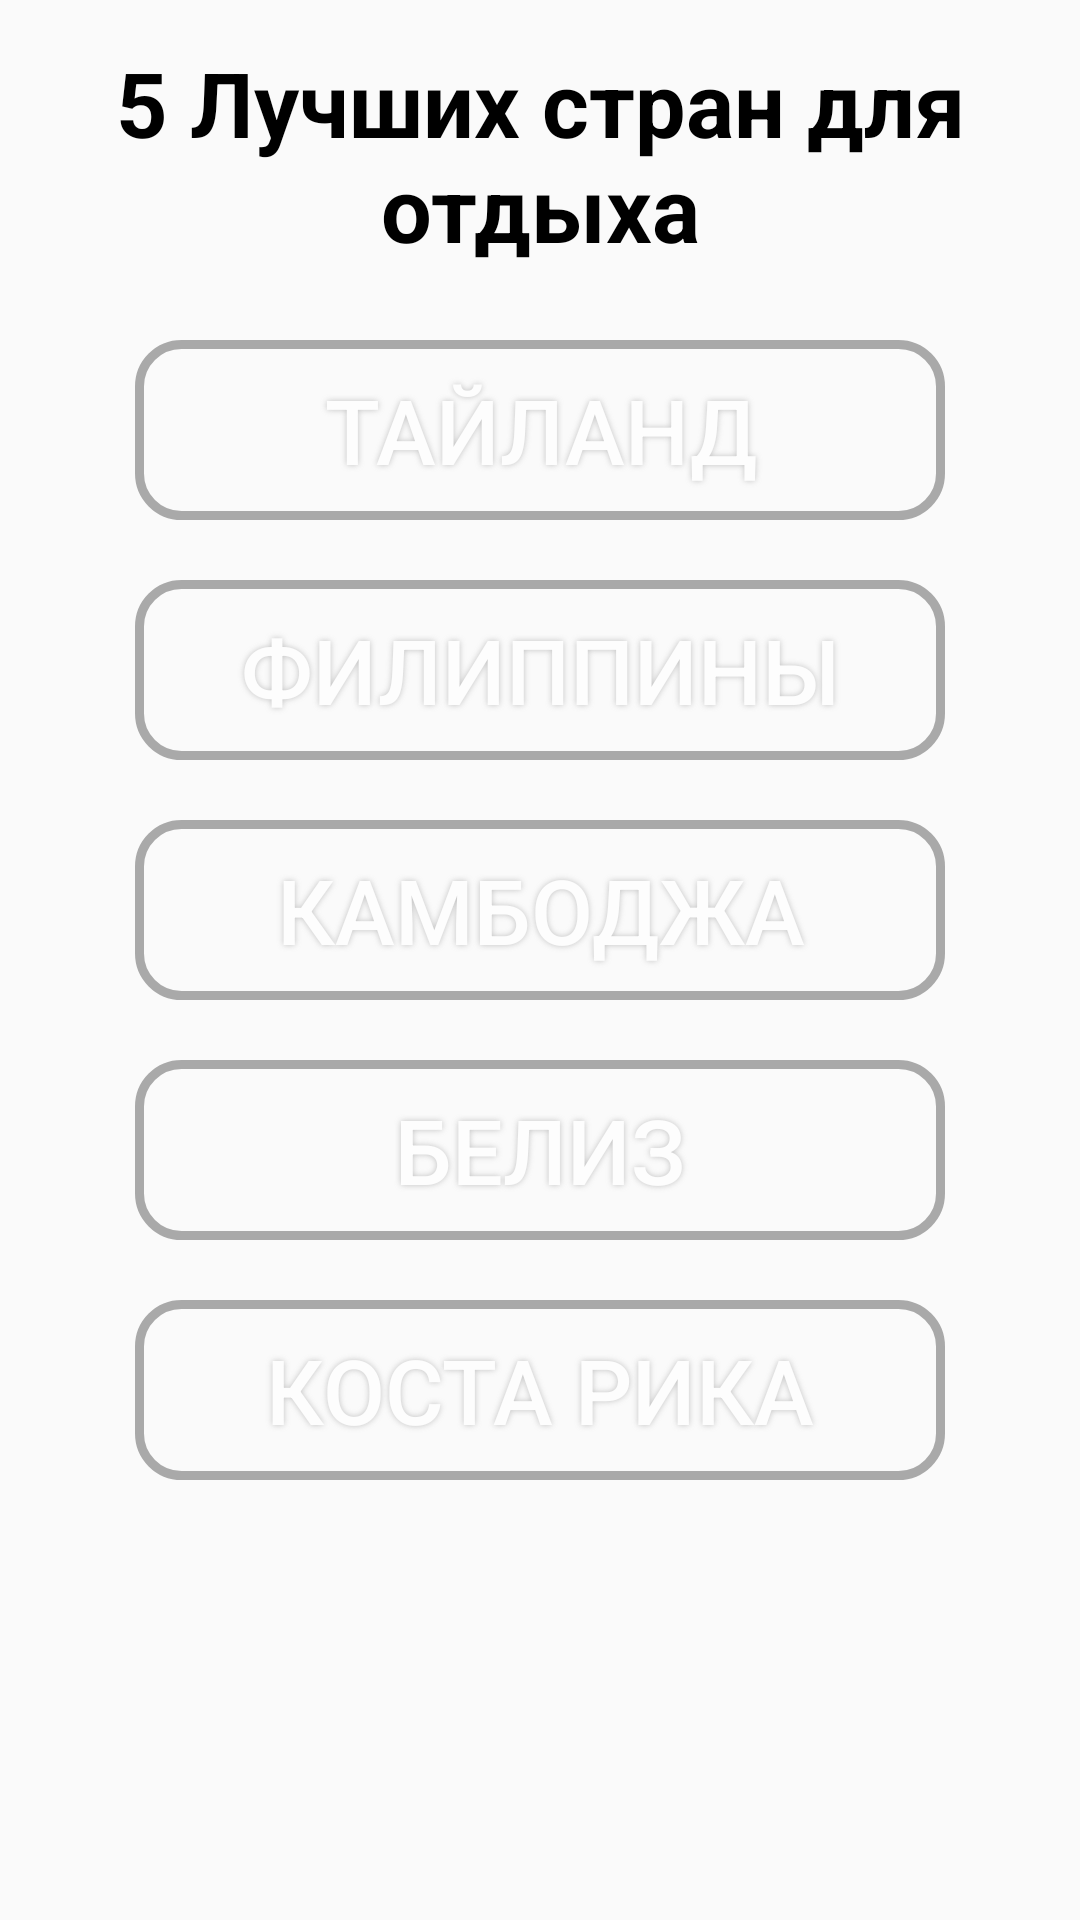

This screen was rendered from an Android layout file. Write that file and the resources it references.
<!-- AndroidManifest.xml: application theme AppTheme -->
<!-- res/layout/activity_main.xml -->
<?xml version="1.0" encoding="utf-8"?>
<FrameLayout xmlns:android="http://schemas.android.com/apk/res/android"
    xmlns:app="http://schemas.android.com/apk/res-auto"
    xmlns:tools="http://schemas.android.com/tools"
    android:layout_width="match_parent"
    android:layout_height="match_parent"
    android:orientation="vertical"
    android:paddingBottom="@dimen/activity_vertical_margin"
    android:paddingLeft="@dimen/activity_horizontal_margin"
    android:paddingRight="@dimen/activity_horizontal_margin"
    android:paddingTop="@dimen/activity_vertical_margin"
    tools:context="com.example.sasha.best_for_rest.MainActivity">
    <ImageView
        android:layout_width="fill_parent"
        android:layout_height="fill_parent"
        android:scaleType="centerCrop"
        android:contentDescription="@string/titleText"
        android:src="@drawable/main" />
    <LinearLayout
        android:id="@+id/LinearLayout1"
        android:layout_width="match_parent"
        android:layout_height="wrap_content"
        android:orientation="vertical">
        <TextView
            android:id="@+id/title"
            android:layout_width="wrap_content"
            android:layout_height="wrap_content"
            android:layout_gravity="center"
            android:layout_margin="@dimen/title_margin"
            android:gravity="center"
            android:text="@string/titleText"
            android:textColor="@color/colorTitle"
            android:textSize="30sp"
            android:textStyle="bold" />

        <Button
            android:id="@+id/buttonTailand"
            style="@style/Button"
            android:layout_margin="10dp"
            android:clickable="true"
            android:text="@string/tailand" />

        <Button
            android:id="@+id/buttonPhilippines"
            style="@style/Button"
            android:text="@string/philippines" />

        <Button
            android:id="@+id/buttonCambodia"
            style="@style/Button"
            android:text="@string/cambodia" />

        <Button
            android:id="@+id/buttonBelize"
            style="@style/Button"
            android:text="@string/belize" />

        <Button
            android:id="@+id/buttonCostaRica"
            style="@style/Button"
            android:text="@string/costarika" />
    </LinearLayout>
</FrameLayout>
<!-- resources referenced by this layout -->
<resources>
  <color name="colorTitle">#000000</color>
  <dimen name="activity_horizontal_margin">0dp</dimen>
  <dimen name="activity_vertical_margin">0dp</dimen>
  <dimen name="title_margin">14dp</dimen>
  <string name="belize">Белиз</string>
  <string name="cambodia">Камбоджа</string>
  <string name="costarika">Коста рика</string>
  <string name="philippines">Филиппины</string>
  <string name="tailand">Тайланд</string>
  <string name="titleText">5 Лучших стран для отдыха</string>
  <style name="Button">
          <item name="android:textAllCaps">true</item>
          <item name="android:textColor">#FFFFFF</item>
          <item name="android:textSize">@dimen/button_text</item>
          <item name="android:gravity">center</item>
          <item name="android:layout_width">@dimen/button_width</item>
          <item name="android:layout_height">@dimen/button_height</item>
          <item name="android:background">@drawable/buttonshape</item>
          <item name="android:shadowColor">#A8A8A8</item>
          <item name="android:shadowDx">0</item>
          <item name="android:shadowDy">0</item>
          <item name="android:shadowRadius">5</item>
          <item name="android:layout_gravity">center</item>
          <item name="android:alpha">0.7</item>
          <item name="android:clickable">true</item>
          <item name="android:layout_margin">10dp</item>
  
      </style>
  <style name="AppTheme" parent="Theme.AppCompat.Light.DarkActionBar">
          
          <item name="colorPrimary">@color/colorPrimary</item>
          <item name="colorPrimaryDark">@color/colorPrimaryDark</item>
          <item name="colorAccent">@color/colorAccent</item>
      </style>
  <dimen name="button_text">30dp</dimen>&gt;
  <dimen name="button_width">270dp</dimen>&gt;
  <dimen name="button_height">60dp</dimen>&gt;
  <!-- drawable buttonshape (drawable) -->
  <?xml version="1.0" encoding="utf-8"?>
  <shape xmlns:android="http://schemas.android.com/apk/res/android" android:shape="rectangle" >
      <corners
          android:radius="14dp"
          />
      <solid
          android:color="@android:color/transparent"
          />
      <padding
          android:left="0dp"
          android:top="0dp"
          android:right="0dp"
          android:bottom="0dp"
          />
      <size
          android:width="270dp"
          android:height="60dp"
          />
      <stroke
          android:width="3dp"
          android:color="#878787"
          />
  </shape>
  <color name="colorPrimary">#3F51B5</color>
  <color name="colorPrimaryDark">#303F9F</color>
  <color name="colorAccent">#FF4081</color>
</resources>
